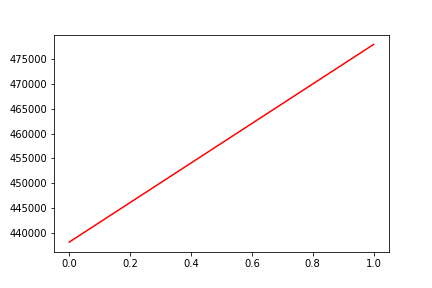

Values plotted in this chart, from the file beside it:
, date, assets
0, 0, 438212
1, 20200303, 477878
